60-way image classification set "classifier_dataset" from GitHub (yagit21/mtg_scanner_application); label vocabulary: Abandoned Outpost, Alluring Siren, Angelic Accord, archangel s light, Artifact Mutation, Augury Owl, Blood Artist, Boros Charm, Canal Monitor, Crippling Chill, Crosswinds, Cryptolith Fragment, Cyclops of One-Eyed Pass, Deception, Descendant of Soramaro, Dread Presence, Drunau Corpse Trawler, Duergar Hedge-Mage, Embodiment of Fury, Extinguish, Foul-Tongue Shriek, Frenemy of the Guildpact, Ghoulsteed, Gladecover Scout, Glimmer of Genius, Guiltfeeder, Harness the Storm, Hatchery Spider, I m rubber you re glue, imp s mischief, Impulsive Maneuvers, Karmic Justice, Kruin Striker, Lava Tubes, Lord of the Pit, Maelstrom Pulse, Mass Hysteria, Mazirek Kraul Death Priest, Merrow Harbinger, Mirri the Cursed Avatar, Mouth, Primal Druid, Puppeteer Clique, Ray of Erasure, Reach of Shadows, Rib Cage Spider, Riptide Mangler, rofellos s gift, Savvy Hunter, Shivan Raptor, Smelt, Spectral Reserves, Thriving Rats, Torch Fiend, Trap Essence, Ulvenwald Abomination, Vexing Scuttler, Vivid Creek, Warthog, Zhalfirin Decoy.

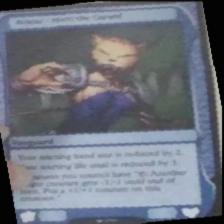
Label: Mirri the Cursed Avatar

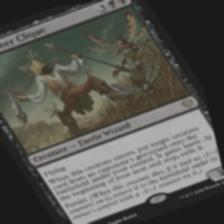
Label: Puppeteer Clique

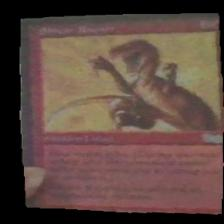
Label: Shivan Raptor

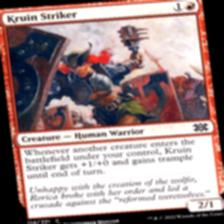
Label: Kruin Striker

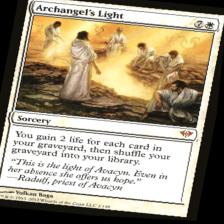
Label: archangel s light

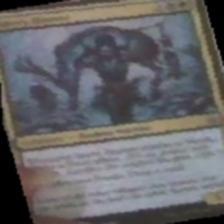
Label: Savvy Hunter
